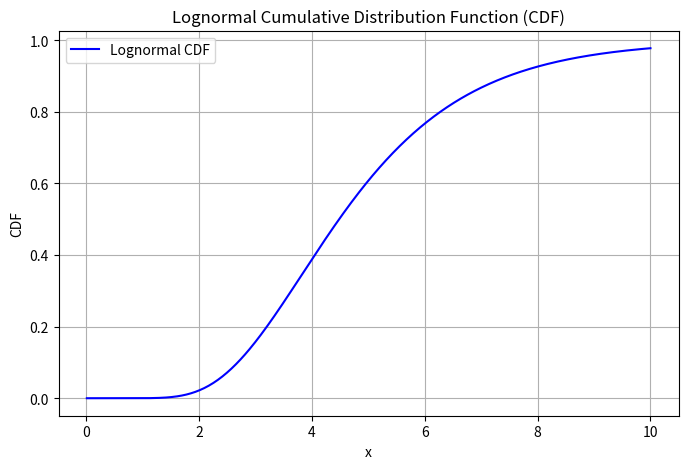

Python code for this plot:
import numpy as np
import matplotlib.pyplot as plt
from scipy.stats import lognorm

# 定義參數
mu = 1.5
sigma = 0.4

# 計算對數常態分布的尺度和形狀參數
shape = sigma
scale = np.exp(mu)

# 定義 x 範圍
x = np.linspace(0.01, 10, 500)

# 計算累積分布函數 (CDF)
cdf = lognorm.cdf(x, shape, scale=scale)

# 繪製圖形
plt.figure(figsize=(8, 5))
plt.plot(x, cdf, label='Lognormal CDF', color='blue')
plt.title('Lognormal Cumulative Distribution Function (CDF)')
plt.xlabel('x')
plt.ylabel('CDF')
plt.grid(True)
plt.legend()
plt.show()